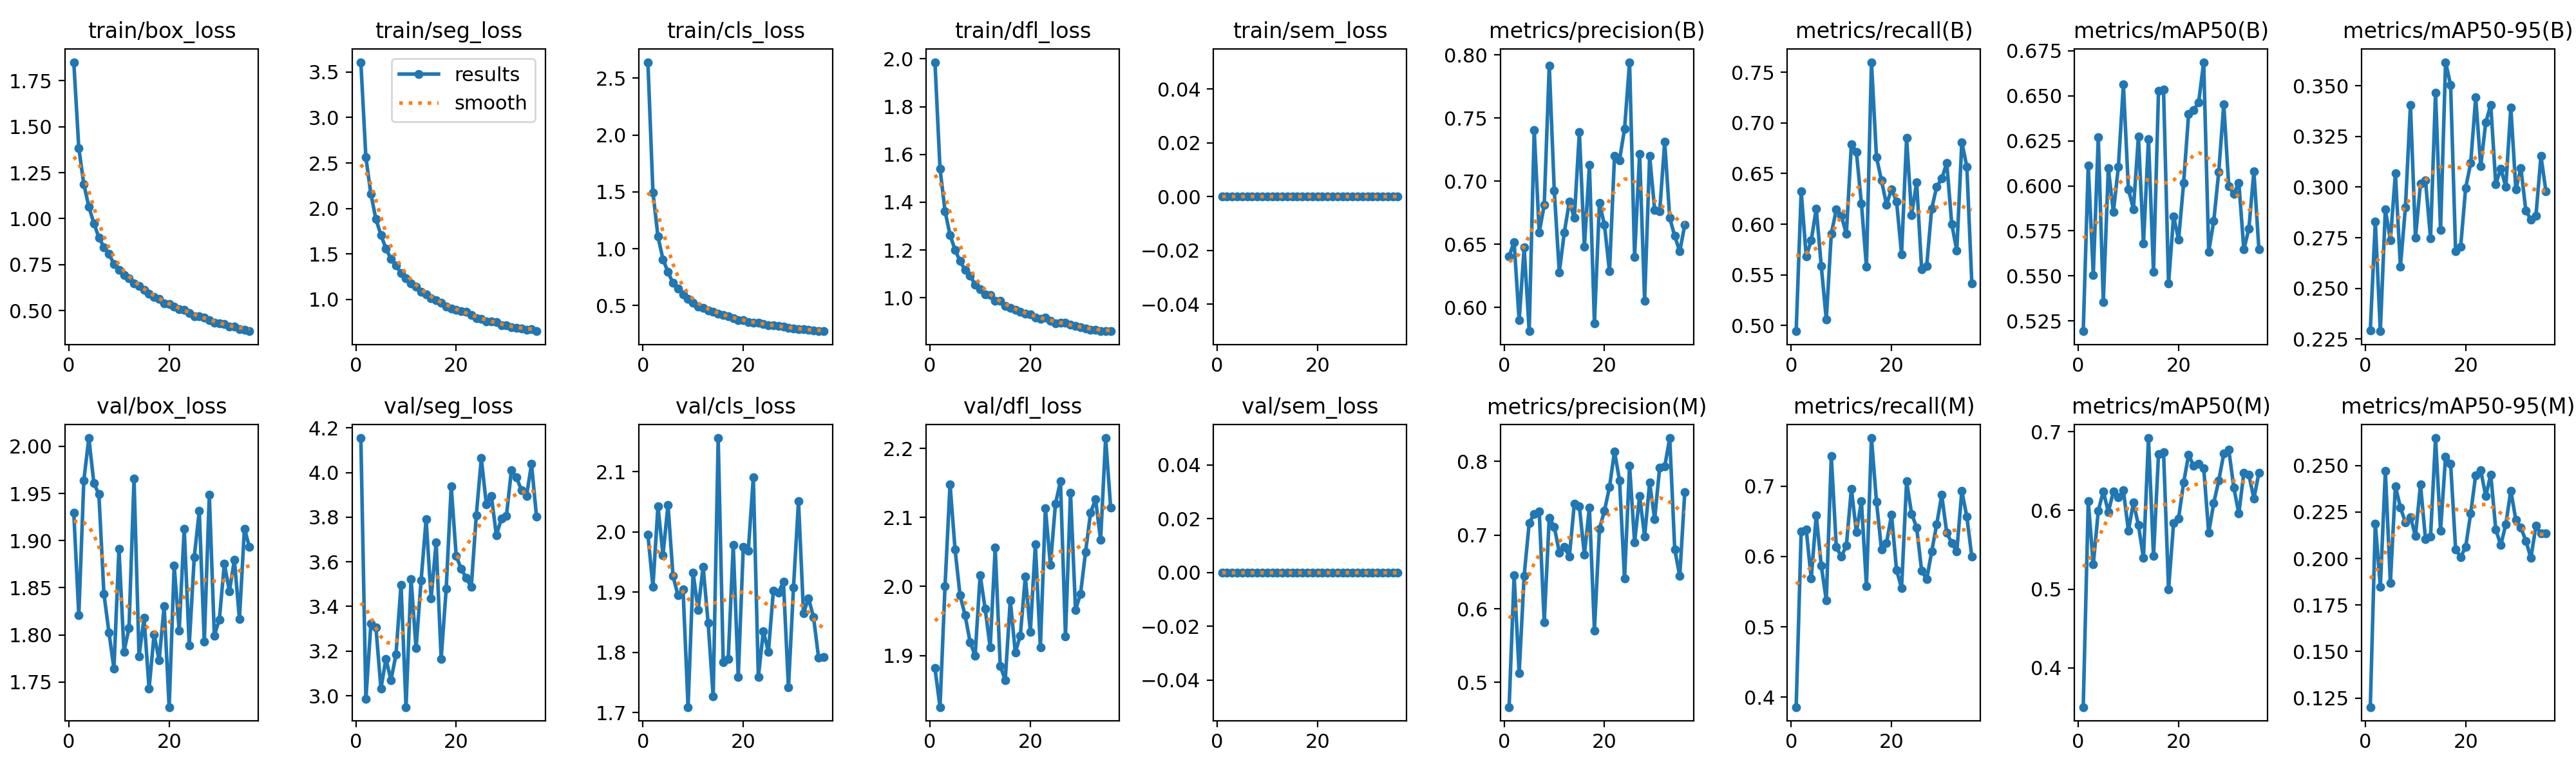

The table this chart was drawn from, first rows:
epoch, time, train/box_loss, train/seg_loss, train/cls_loss, train/dfl_loss, train/sem_loss, metrics/precision(B), metrics/recall(B), metrics/mAP50(B), metrics/mAP50-95(B), metrics/precision(M), metrics/recall(M), metrics/mAP50(M), metrics/mAP50-95(M), val/box_loss, val/seg_loss, val/cls_loss, val/dfl_loss, val/sem_loss, lr/pg0, lr/pg1, lr/pg2
1, 52.94, 1.851, 3.609, 2.64, 1.986, 0, 0.6406, 0.4944, 0.5193, 0.2294, 0.4665, 0.386, 0.3503, 0.1201, 1.929, 4.155, 1.995, 1.881, 0, 4.9949e-05, 4.9949e-05, 0.06675
2, 103.1, 1.383, 2.563, 1.495, 1.541, 0, 0.6518, 0.6325, 0.6114, 0.283, 0.6453, 0.6361, 0.6117, 0.2188, 1.821, 2.985, 1.909, 1.825, 0, 9.82998e-05, 9.82998e-05, 0.03347
3, 152.7, 1.187, 2.158, 1.107, 1.363, 0, 0.5896, 0.5683, 0.5506, 0.2289, 0.5128, 0.6385, 0.5314, 0.1849, 1.964, 3.322, 2.043, 2.001, 0, 0.000145, 0.000145, 0.000179
4, 201.6, 1.065, 1.883, 0.9064, 1.263, 0, 0.6473, 0.5839, 0.6269, 0.289, 0.645, 0.5686, 0.5997, 0.2471, 2.009, 3.306, 1.962, 2.148, 0, 0.0001426, 0.0001426, 0.0001426
5, 250.3, 0.975, 1.711, 0.7955, 1.2, 0, 0.5811, 0.6154, 0.5354, 0.2738, 0.7163, 0.6589, 0.6244, 0.187, 1.961, 3.032, 2.045, 2.054, 0, 0.0001401, 0.0001401, 0.0001401
6, 298.8, 0.8984, 1.558, 0.6978, 1.153, 0, 0.7403, 0.5589, 0.6098, 0.3067, 0.7288, 0.5868, 0.5981, 0.2389, 1.949, 3.166, 1.927, 1.987, 0, 0.0001376, 0.0001376, 0.0001376
7, 347.3, 0.8453, 1.448, 0.6485, 1.116, 0, 0.6592, 0.5059, 0.5854, 0.2607, 0.7322, 0.5378, 0.6238, 0.2276, 1.844, 3.07, 1.895, 1.958, 0, 0.0001352, 0.0001352, 0.0001352
8, 395, 0.8075, 1.372, 0.5991, 1.093, 0, 0.6812, 0.5907, 0.6105, 0.29, 0.5817, 0.7425, 0.6168, 0.2193, 1.803, 3.185, 1.905, 1.919, 0, 0.0001327, 0.0001327, 0.0001327
9, 442.5, 0.7545, 1.293, 0.5571, 1.055, 0, 0.7917, 0.6144, 0.6562, 0.3405, 0.7238, 0.6133, 0.6255, 0.2224, 1.764, 3.497, 1.709, 1.9, 0, 0.0001302, 0.0001302, 0.0001302
10, 490.5, 0.7215, 1.232, 0.5224, 1.036, 0, 0.6923, 0.6082, 0.5982, 0.2751, 0.7114, 0.6, 0.5744, 0.2121, 1.891, 2.949, 1.933, 2.017, 0, 0.0001277, 0.0001277, 0.0001277
11, 538.4, 0.6943, 1.18, 0.4901, 1.014, 0, 0.6279, 0.5906, 0.5871, 0.3017, 0.6765, 0.6153, 0.6102, 0.2397, 1.782, 3.523, 1.871, 1.967, 0, 0.0001253, 0.0001253, 0.0001253
12, 586.6, 0.6767, 1.142, 0.4766, 1.012, 0, 0.6594, 0.679, 0.6274, 0.3032, 0.6841, 0.6963, 0.5813, 0.2105, 1.807, 3.213, 1.943, 1.912, 0, 0.0001228, 0.0001228, 0.0001228
13, 635.7, 0.647, 1.081, 0.4546, 0.9872, 0, 0.6836, 0.6714, 0.5678, 0.2748, 0.6707, 0.6347, 0.5395, 0.2117, 1.965, 3.516, 1.849, 2.056, 0, 0.0001203, 0.0001203, 0.0001203
14, 683.8, 0.633, 1.055, 0.4461, 0.9858, 0, 0.671, 0.6206, 0.626, 0.3467, 0.743, 0.6784, 0.6919, 0.2648, 1.777, 3.79, 1.727, 1.885, 0, 0.0001178, 0.0001178, 0.0001178
15, 732.2, 0.6139, 1.014, 0.4267, 0.9647, 0, 0.7389, 0.5581, 0.5522, 0.2787, 0.7389, 0.5581, 0.5421, 0.2151, 1.818, 3.437, 2.156, 1.864, 0, 0.0001153, 0.0001153, 0.0001153
16, 780.1, 0.5924, 0.9894, 0.4187, 0.9583, 0, 0.6479, 0.7599, 0.6527, 0.3616, 0.6737, 0.7684, 0.6714, 0.2549, 1.743, 3.686, 1.784, 1.98, 0, 0.0001129, 0.0001129, 0.0001129
17, 828.8, 0.5759, 0.9664, 0.4057, 0.9502, 0, 0.7126, 0.6663, 0.6533, 0.3505, 0.7375, 0.6783, 0.674, 0.2511, 1.801, 3.166, 1.789, 1.904, 0, 0.0001104, 0.0001104, 0.0001104
18, 877.6, 0.5646, 0.9231, 0.3876, 0.9418, 0, 0.5874, 0.6431, 0.5458, 0.2683, 0.5706, 0.6099, 0.4998, 0.205, 1.773, 3.478, 1.979, 1.929, 0, 0.0001079, 0.0001079, 0.0001079
19, 926, 0.5409, 0.8985, 0.3728, 0.9325, 0, 0.683, 0.6193, 0.5832, 0.2705, 0.7085, 0.6193, 0.5836, 0.2008, 1.83, 3.937, 1.759, 2.014, 0, 0.0001055, 0.0001055, 0.0001055
20, 974.5, 0.5371, 0.8838, 0.3704, 0.9311, 0, 0.6653, 0.6346, 0.5701, 0.2997, 0.7331, 0.6592, 0.5901, 0.2062, 1.723, 3.626, 1.975, 1.934, 0, 0.000103, 0.000103, 0.000103
21, 1023, 0.5237, 0.8748, 0.3555, 0.9157, 0, 0.6284, 0.6226, 0.6016, 0.3118, 0.7651, 0.5809, 0.6354, 0.2243, 1.873, 3.568, 1.969, 2.061, 0, 0.0001005, 0.0001005, 0.0001005
22, 1071, 0.5081, 0.8639, 0.3515, 0.9121, 0, 0.72, 0.5705, 0.6399, 0.3442, 0.8135, 0.5551, 0.6707, 0.2449, 1.805, 3.528, 2.091, 1.911, 0, 9.8025e-05, 9.8025e-05, 9.8025e-05
23, 1120, 0.5051, 0.8286, 0.3501, 0.916, 0, 0.7167, 0.6849, 0.642, 0.3103, 0.7742, 0.7068, 0.6565, 0.2475, 1.913, 3.487, 1.759, 2.113, 0, 9.555e-05, 9.555e-05, 9.555e-05
24, 1169, 0.488, 0.7941, 0.3355, 0.9042, 0, 0.7415, 0.609, 0.6464, 0.3318, 0.6408, 0.6608, 0.6596, 0.2336, 1.789, 3.809, 1.836, 2.031, 0, 9.3075e-05, 9.3075e-05, 9.3075e-05
25, 1216, 0.471, 0.7893, 0.3255, 0.8941, 0, 0.7942, 0.6416, 0.6686, 0.3406, 0.7942, 0.6416, 0.6538, 0.2452, 1.883, 4.064, 1.801, 2.12, 0, 9.06e-05, 9.06e-05, 9.06e-05
26, 1265, 0.4707, 0.7607, 0.3253, 0.8949, 0, 0.6401, 0.5553, 0.5635, 0.3014, 0.6901, 0.5797, 0.5718, 0.2157, 1.931, 3.857, 1.903, 2.153, 0, 8.8125e-05, 8.8125e-05, 8.8125e-05
27, 1313, 0.4631, 0.7565, 0.3203, 0.8942, 0, 0.7218, 0.5586, 0.5804, 0.3092, 0.7531, 0.5675, 0.6093, 0.2072, 1.793, 3.896, 1.899, 1.928, 0, 8.565e-05, 8.565e-05, 8.565e-05
28, 1362, 0.4493, 0.7516, 0.3172, 0.8884, 0, 0.6051, 0.6154, 0.6078, 0.3001, 0.6982, 0.6069, 0.6381, 0.2184, 1.949, 3.719, 1.918, 2.136, 0, 8.3175e-05, 8.3175e-05, 8.3175e-05
29, 1411, 0.436, 0.7153, 0.306, 0.8823, 0, 0.7199, 0.6368, 0.6453, 0.3394, 0.7712, 0.6459, 0.672, 0.2366, 1.799, 3.794, 1.742, 1.966, 0, 8.07e-05, 8.07e-05, 8.07e-05
30, 1459, 0.4294, 0.7189, 0.2969, 0.877, 0, 0.6773, 0.6451, 0.5997, 0.2988, 0.7216, 0.6875, 0.6771, 0.2207, 1.816, 3.805, 1.907, 1.989, 0, 7.8225e-05, 7.8225e-05, 7.8225e-05
31, 1508, 0.4275, 0.6921, 0.2937, 0.8707, 0, 0.676, 0.6604, 0.5956, 0.3094, 0.7919, 0.6339, 0.6288, 0.2167, 1.875, 4.011, 2.051, 2.05, 0, 7.575e-05, 7.575e-05, 7.575e-05
32, 1556, 0.4142, 0.6897, 0.2902, 0.8671, 0, 0.7311, 0.6002, 0.6017, 0.2883, 0.7929, 0.6193, 0.5962, 0.2095, 1.846, 3.979, 1.865, 2.107, 0, 7.3275e-05, 7.3275e-05, 7.3275e-05
33, 1605, 0.4134, 0.6795, 0.2888, 0.8654, 0, 0.6708, 0.5739, 0.5647, 0.284, 0.8317, 0.6071, 0.6478, 0.2004, 1.879, 3.921, 1.89, 2.126, 0, 7.08e-05, 7.08e-05, 7.08e-05
34, 1654, 0.3985, 0.6697, 0.2791, 0.8607, 0, 0.6566, 0.6809, 0.5762, 0.2858, 0.6807, 0.6931, 0.6452, 0.2176, 1.817, 3.894, 1.858, 2.067, 0, 6.8325e-05, 6.8325e-05, 6.8325e-05
35, 1701, 0.3957, 0.6734, 0.2773, 0.8607, 0, 0.6442, 0.6569, 0.6081, 0.3153, 0.6442, 0.6569, 0.6152, 0.2136, 1.913, 4.038, 1.791, 2.215, 0, 6.585e-05, 6.585e-05, 6.585e-05
36, 1754, 0.3885, 0.6511, 0.2744, 0.86, 0, 0.6655, 0.5416, 0.5648, 0.2978, 0.7587, 0.5996, 0.6478, 0.2137, 1.893, 3.802, 1.792, 2.114, 0, 6.3375e-05, 6.3375e-05, 6.3375e-05
